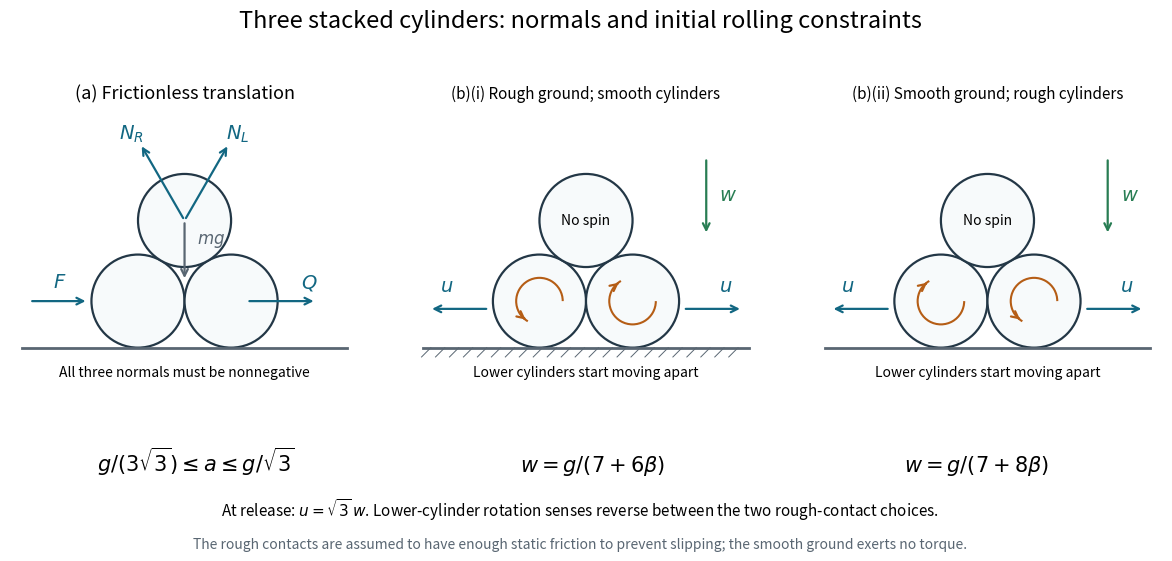

Generate this figure with matplotlib: (Note: this script raises an exception after producing the figure.)
"""Original cylinder forces and rotation diagrams; Python 3.14,
NumPy 2.3.5, Matplotlib 3.10.7. Writes the same-basename PNG in CWD.
"""
from pathlib import Path
import matplotlib
matplotlib.use("Agg")
import matplotlib.pyplot as plt
from matplotlib.patches import Arc, Circle
import numpy as np


def arrow(ax, start, end, color="#126782"):
    ax.annotate("", end, start, arrowprops={"arrowstyle": "->", "color": color, "lw": 1.6})


def rotation(ax, centre, sense):
    radius = 0.30
    ax.add_patch(Arc(centre, 2*radius, 2*radius, theta1=0 if sense>0 else 120,
                     theta2=240 if sense>0 else 360, color="#b55d15", lw=1.5))
    a0, a1 = np.radians([223, 240]) if sense>0 else np.radians([137, 120])
    c = np.array(centre)
    arrow(ax, c+radius*np.array([np.cos(a0), np.sin(a0)]),
          c+radius*np.array([np.cos(a1), np.sin(a1)]), "#b55d15")


def main():
    plt.rcParams.update({"font.size": 12, "figure.facecolor": "white"})
    fig, axes = plt.subplots(1, 3, figsize=(12, 5.7))
    radius = 0.6
    centres = [(-radius, radius), (radius, radius), (0, radius*(1+np.sqrt(3)))]
    for i, ax in enumerate(axes):
        for centre in centres:
            ax.add_patch(Circle(centre, radius, facecolor="#f7fafb", edgecolor="#233746", lw=1.6))
        ax.plot([-2.1, 2.1], [0, 0], color="#596672", lw=2)
        if i == 1:
            for x in np.arange(-2.0, 2.05, 0.18):
                ax.plot([x, x-0.12], [0, -0.12], color="#596672", lw=0.7)
        ax.set(xlim=(-2.25, 2.25), ylim=(-0.55, 3.1), aspect="equal")
        ax.set_axis_off()
    top = np.array(centres[2])
    for sign, label in [(1, r"$N_L$"), (-1, r"$N_R$")]:
        end = top+np.array([sign*0.57, 0.57*np.sqrt(3)])
        arrow(axes[0], top, end)
        axes[0].text(end[0]+sign*0.12, end[1]+0.06, label, ha="center", color="#126782", fontsize=14)
    arrow(axes[0], top, top+np.array([0, -0.78]), "#596672")
    axes[0].text(0.16, 1.35, r"$mg$", color="#596672")
    arrow(axes[0], (-2.0, 0.6), (-1.24, 0.6))
    axes[0].text(-1.7, 0.78, r"$F$", color="#126782", fontsize=14)
    arrow(axes[0], (0.8, 0.6), (1.7, 0.6))
    axes[0].text(1.5, 0.77, r"$Q$", color="#126782", fontsize=14)
    axes[0].text(0, -0.37, "All three normals must be nonnegative", ha="center", fontsize=10)
    axes[0].set_title("(a) Frictionless translation", fontsize=13)
    for i, description in [(1, "(b)(i) Rough ground; smooth cylinders"), (2, "(b)(ii) Smooth ground; rough cylinders")]:
        ax = axes[i]
        for sign in (-1, 1):
            arrow(ax, (sign*1.25, 0.5), (sign*2.02, 0.5))
            ax.text(sign*1.8, 0.73, r"$u$", ha="center", color="#126782", fontsize=14)
        arrow(ax, (1.55, 2.45), (1.55, 1.45), "#287d53")
        ax.text(1.72, 1.9, r"$w$", color="#287d53", fontsize=14)
        rotation(ax, centres[0], 1 if i == 1 else -1)
        rotation(ax, centres[1], -1 if i == 1 else 1)
        ax.text(0, top[1], "No spin", ha="center", va="center", fontsize=10)
        ax.text(0, -0.37, "Lower cylinders start moving apart", ha="center", fontsize=10)
        ax.set_title(description, fontsize=11)
    fig.suptitle("Three stacked cylinders: normals and initial rolling constraints", fontsize=17, y=0.97)
    for x, formula in [(0.18, r"$g/(3\sqrt{3})\leq a\leq g/\sqrt{3}$"),
                       (0.51, r"$w=g/(7+6\beta)$"), (0.83, r"$w=g/(7+8\beta)$")]:
        fig.text(x, 0.16, formula, ha="center", fontsize=15)
    fig.text(0.5, 0.08, r"At release: $u=\sqrt{3}\,w$. Lower-cylinder rotation senses reverse between the two rough-contact choices.",
             ha="center", fontsize=11)
    fig.text(0.5, 0.025, "The rough contacts are assumed to have enough static friction to prevent slipping; the smooth ground exerts no torque.",
             ha="center", fontsize=10, color="#596672")
    fig.subplots_adjust(left=0.025, right=0.985, bottom=0.27, top=0.83, wspace=0.15)
    fig.savefig(Path.cwd() / Path(__file__).with_suffix(".png").name,
                dpi=140, facecolor="white", transparent=False, metadata={"Software": "Matplotlib"})
    plt.close(fig)


if __name__ == "__main__":
    main()
